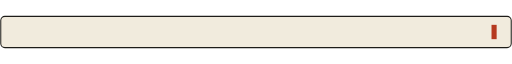
t = 0.00 s
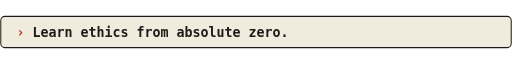
t = 1.67 s
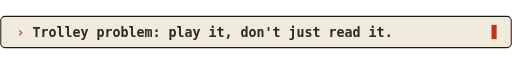
t = 3.33 s
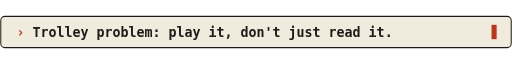
t = 5.00 s
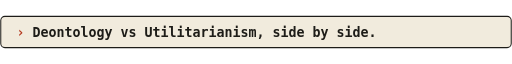
t = 6.67 s
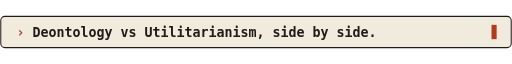
t = 8.33 s

The animated SVG that drew these frames (rendered in a browser with its animation timeline set to each time). Animation: 2 CSS @keyframes rules; frames cover the first 8.33 s, repeats indefinitely.

<svg xmlns="http://www.w3.org/2000/svg" viewBox="0 0 1000 64" width="1000" height="64" role="img" aria-label="Rotating taglines">
<style>.ln{font-family:'JetBrains Mono',ui-monospace,'DejaVu Sans Mono',Menlo,Consolas,monospace;font-size:26px;font-weight:600;fill:#1d1c18;opacity:0;animation:show 12s infinite}
@keyframes show{0%{opacity:0;transform:translateY(12px)}4%{opacity:1;transform:none}21%{opacity:1;transform:none}25%{opacity:0;transform:translateY(-12px)}100%{opacity:0}}
.cur{animation:b 1s steps(1) infinite}@keyframes b{50%{opacity:0}}</style>
<rect x="1.5" y="1.5" width="997" height="61" rx="8" fill="#f1ebdd" stroke="#1d1c18" stroke-width="2"/>
<text class="ln" style="animation-delay:0s" x="32" y="42"><tspan fill="#b5391f">› </tspan>Learn ethics from absolute zero.</text><text class="ln" style="animation-delay:3s" x="32" y="42"><tspan fill="#b5391f">› </tspan>Trolley problem: play it, don't just read it.</text><text class="ln" style="animation-delay:6s" x="32" y="42"><tspan fill="#b5391f">› </tspan>Deontology vs Utilitarianism, side by side.</text><text class="ln" style="animation-delay:9s" x="32" y="42"><tspan fill="#b5391f">› </tspan>Keyboard-driven slides. No build step.</text>
<rect class="cur" x="960" y="18" width="10" height="28" fill="#b5391f"/>
</svg>
